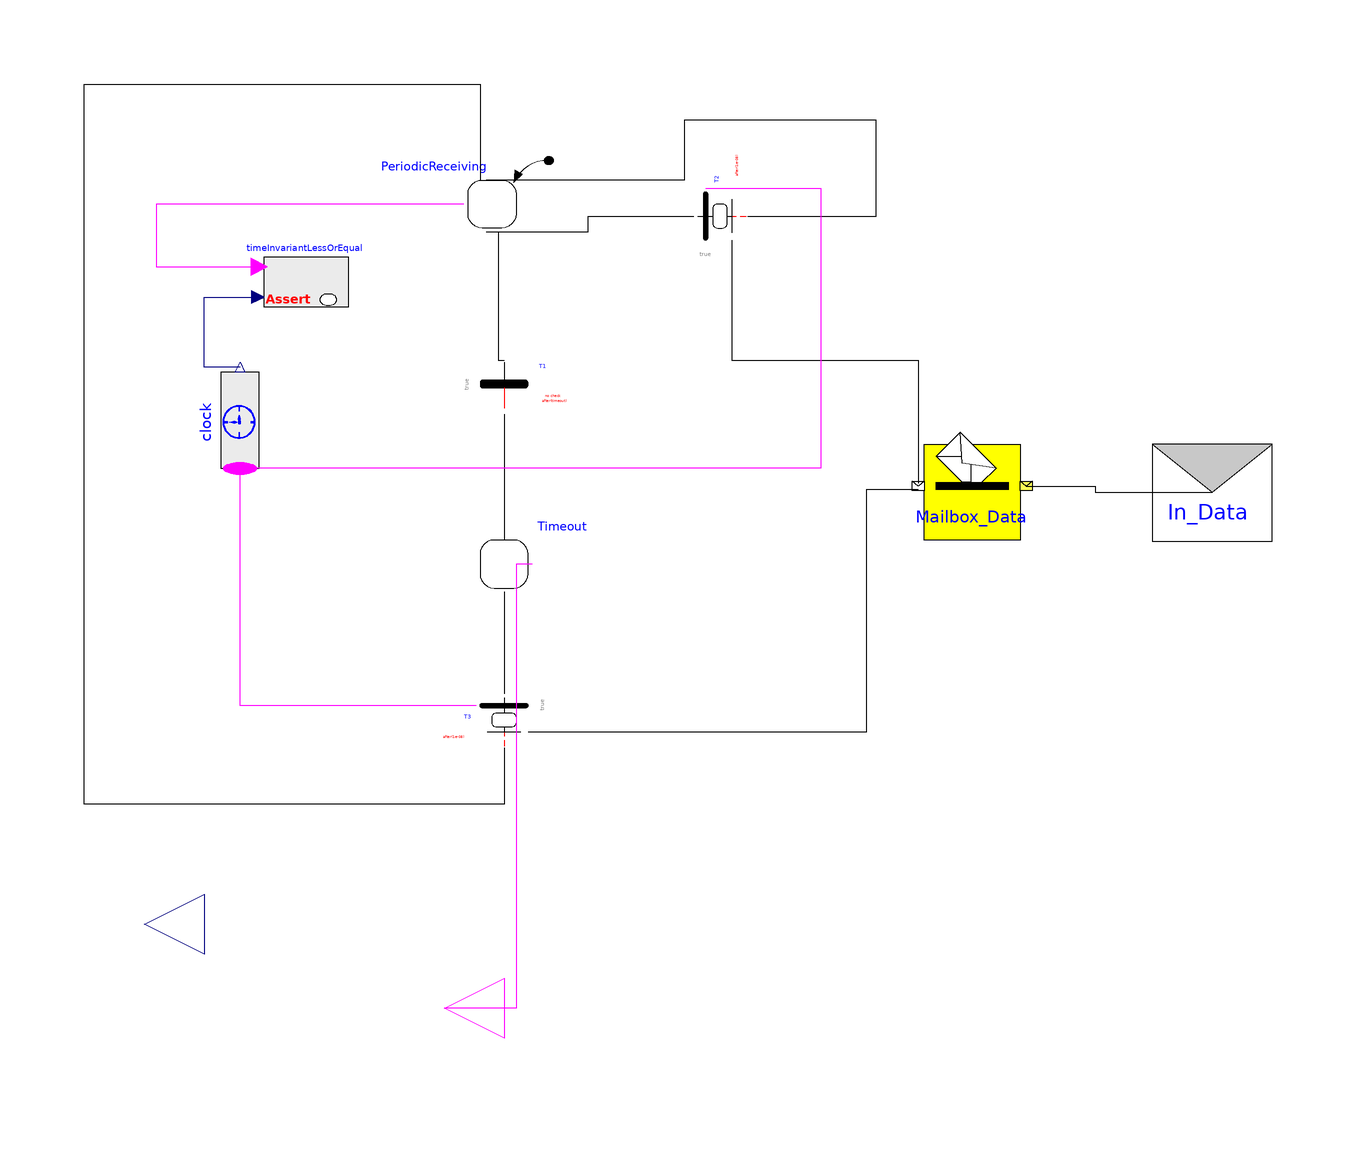

Above is the diagram view of the following Modelica model: its components placed by their Placement annotations and its connect equations drawn as lines.

model Receiver
          extends CoordinationPattern.Periodic_Transmission.Receicer(
            Mailbox_Data(                        overwriteMessageWhenBufferIsFull=true,
                numberOfMessageReals=1),
            T3(numberOfMessageReals=1),
            T2(numberOfMessageReals=1),
            In_Data(
              redeclare Integer integers[0] "integers[0]",
              redeclare Boolean booleans[0] "booelans[0]",
              redeclare Real reals[1] "reals[1]"),
            timeInvariantLessOrEqual(bound=timeout + 1e-8),
            Timeout(use_activePort=true));

          Modelica.Blocks.Interfaces.RealOutput receivedAcceleration annotation (
              Placement(transformation(
                extent={{-10,-10},{10,10}},
                rotation=180,
                origin={-74,-64})));
          Modelica.Blocks.Interfaces.BooleanOutput timeoutActive annotation (
              Placement(transformation(
                extent={{-10,-10},{10,10}},
                rotation=180,
                origin={-24,-78})));
        equation
          when T2.fire or T3.fire then
              receivedAcceleration = T2.transition_input_port[1].reals[1];

          end when;
          connect(Timeout.activePort, timeoutActive) annotation (Line(
              points={{-9.28,-4},{-12,-4},{-12,-78},{-24,-78}},
              color={255,0,255},
              smooth=Smooth.None));
          annotation (Diagram(graphics));
        end Receiver;